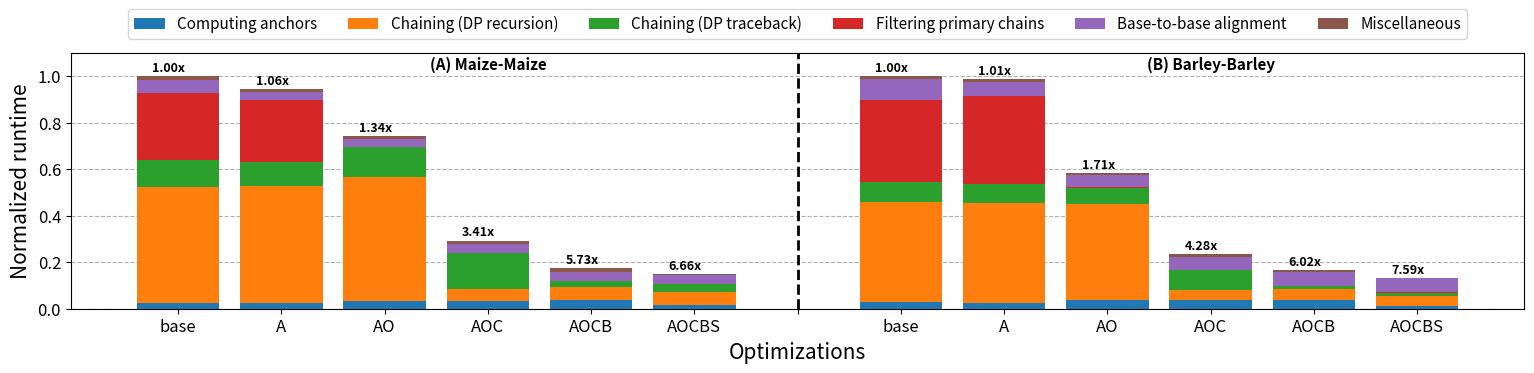

The matplotlib source for this figure:
import matplotlib.pyplot as plt
import numpy as np
import seaborn as sns

plt.rcParams.update({'font.size': 12})  # Base font size scaled by 1.2

# Updated categories based on the mapping
categories = ['Computing anchors', 'Chaining (DP recursion)', 'Chaining (DP traceback)', 'Filtering primary chains', 'Base-to-base alignment', 'Miscellaneous']

# Data for maize with updated categories
runtime_maize = [15182.391, 14358.611, 11304.108, 4452.148, 2648.973, 2280.432]
value_mm2_maize = np.array([0.025, 0.263 + 0.236, 0.057 + 0.057, 0.289, 0.055, 0.017]) * runtime_maize[0] / runtime_maize[0]
value_mm2_avx_maize = np.array([0.026, 0.280 + 0.250, 0.056 + 0.053, 0.284, 0.035, 0.016]) * runtime_maize[1] / runtime_maize[0]
value_mm2_olp_maize = np.array([0.046, 0.378 + 0.337, 0.088 + 0.083, 0.002, 0.047, 0.019]) * runtime_maize[2] / runtime_maize[0]
value_mm2_hap_chain_maize = np.array([0.118, 0.091 + 0.086, 0.266 + 0.256, 0.006, 0.127, 0.050]) * runtime_maize[3] / runtime_maize[0]
value_mm2_hap_chain_btk_maize = np.array([0.205, 0.170 + 0.159, 0.078 + 0.069, 0.011, 0.221, 0.088]) * runtime_maize[4] / runtime_maize[0]
value_mm2_hap_chain_btk_sort_maize = np.array([0.096, 0.193 + 0.196, 0.126 + 0.090, 0.014, 0.261, 0.023]) * runtime_maize[5] / runtime_maize[0]
data_maize = np.array([value_mm2_maize, value_mm2_avx_maize, value_mm2_olp_maize, value_mm2_hap_chain_maize, value_mm2_hap_chain_btk_maize, value_mm2_hap_chain_btk_sort_maize])

# Data for barley with updated categories
runtime_barley = [46035.151, 45560.924, 26910.393, 10761.150, 7651.801, 6063.077]
value_mm2_barley = np.array([0.027, 0.272 + 0.161, 0.044 + 0.041, 0.354, 0.089, 0.012]) * runtime_barley[0] / runtime_barley[0]
value_mm2_avx_barley = np.array([0.027, 0.274 + 0.159, 0.042 + 0.040, 0.383, 0.061, 0.013]) * runtime_barley[1] / runtime_barley[0]
value_mm2_olp_barley = np.array([0.061, 0.444 + 0.262, 0.064 + 0.058, 0.003, 0.092, 0.016]) * runtime_barley[2] / runtime_barley[0]
value_mm2_hap_chain_barley = np.array([0.154, 0.112 + 0.077, 0.188 + 0.183, 0.007, 0.238, 0.041]) * runtime_barley[3] / runtime_barley[0]
value_mm2_hap_chain_btk_barley = np.array([0.221, 0.161 + 0.120, 0.041 + 0.041, 0.010, 0.348, 0.057]) * runtime_barley[4] / runtime_barley[0]
value_mm2_hap_chain_btk_sort_barley = np.array([0.077, 0.203 + 0.142, 0.054 + 0.053, 0.013, 0.445, 0.014]) * runtime_barley[5] / runtime_barley[0]
data_barley = np.array([value_mm2_barley, value_mm2_avx_barley, value_mm2_olp_barley, value_mm2_hap_chain_barley, value_mm2_hap_chain_btk_barley, value_mm2_hap_chain_btk_sort_barley])

# Combine maize and barley data
data_combined = np.concatenate((data_maize, data_barley), axis=1)

# Labels for the bars
labels_maize = ['MM2', 'MM2_AVX', 'MM2_OLP', 'MM2_HAP_CHAIN', 'MM2_HAP_CHAIN_BTK', 'MM2_HAP_CHAIN_BTK_SORT']
labels_barley = ['MM2', 'MM2_AVX', 'MM2_OLP', 'MM2_HAP_CHAIN', 'MM2_HAP_CHAIN_BTK', 'MM2_HAP_CHAIN_BTK_SORT']

# Create figure and axis
fig, ax = plt.subplots(figsize=(16, 4))

# Combine all labels for maize and barley
labels_combined = labels_maize + labels_barley

# Use a colormap for consistent colors
colors = sns.color_palette("tab10", len(categories))

# Plot bars for maize and barley using the same color scheme
bottom_maize = np.zeros(len(labels_maize))
bottom_barley = np.zeros(len(labels_barley))
for i, category in enumerate(categories):
    # Plot maize data
    ax.bar(range(len(labels_maize)), data_maize[:, i], bottom=bottom_maize, label=category, color=colors[i], zorder=3)
    bottom_maize += data_maize[:, i]
    
    # Plot barley data with offset on the x-axis
    ax.bar(np.arange(len(labels_barley)) + len(labels_maize) + 1, data_barley[:, i], bottom=bottom_barley, color=colors[i], zorder=3)
    bottom_barley += data_barley[:, i]

# Add speedup for maize
speedup_maize = [runtime_maize[0] / x for x in runtime_maize]
for i, v in enumerate(speedup_maize):
    ax.text(i - 0.25, runtime_maize[i] / runtime_maize[0] + 0.02, f'{v:.2f}' + 'x', color='black', fontweight='bold', fontsize=9)

# Add speedup for barley
speedup_barley = [runtime_barley[0] / x for x in runtime_barley]
for i, v in enumerate(speedup_barley):
    ax.text(i + len(labels_maize) + 1 - 0.25, runtime_barley[i] / runtime_barley[0] + 0.02, f'{v:.2f}' + 'x', color='black', fontweight='bold', fontsize=9)

# Add a thick vertical dashed line between maize and barley data
ax.axvline(x=len(labels_maize), color='black', linestyle='--', linewidth=2)

# Adding legend
ax.legend(loc='upper center', bbox_to_anchor=(0.5, 1.20), fontsize=11, ncol=6)

# Set x-tick labels
ax.set_xticks(np.arange(len(labels_maize) + len(labels_barley) + 1))
ax.set_xticklabels(labels_maize + [''] + labels_barley, rotation=45, ha='right')
xlabels = ['base', 'A', 'AO', 'AOC', 'AOCB', 'AOCBS', '', 'base', 'A', 'AO', 'AOC', 'AOCB', 'AOCBS']

ax.text(3, 1.03, '(A) Maize-Maize', fontsize=11, fontweight='bold', ha='center')
ax.text(10, 1.03, '(B) Barley-Barley', fontsize=11, fontweight='bold', ha='center')

# Adding labels and title
ax.set_ylabel('Normalized runtime', fontsize=15)
ax.set_xlabel('Optimizations', fontsize=15)
ax.set_xticklabels(xlabels, rotation=0, ha='center')
plt.ylim(0, 1.1)
plt.tight_layout()
plt.grid(axis='y', linestyle='--', zorder=0)

# Save the figure
plt.savefig('combined_maize_barley_rt1.pdf', bbox_inches='tight', format='pdf', dpi=1200)
